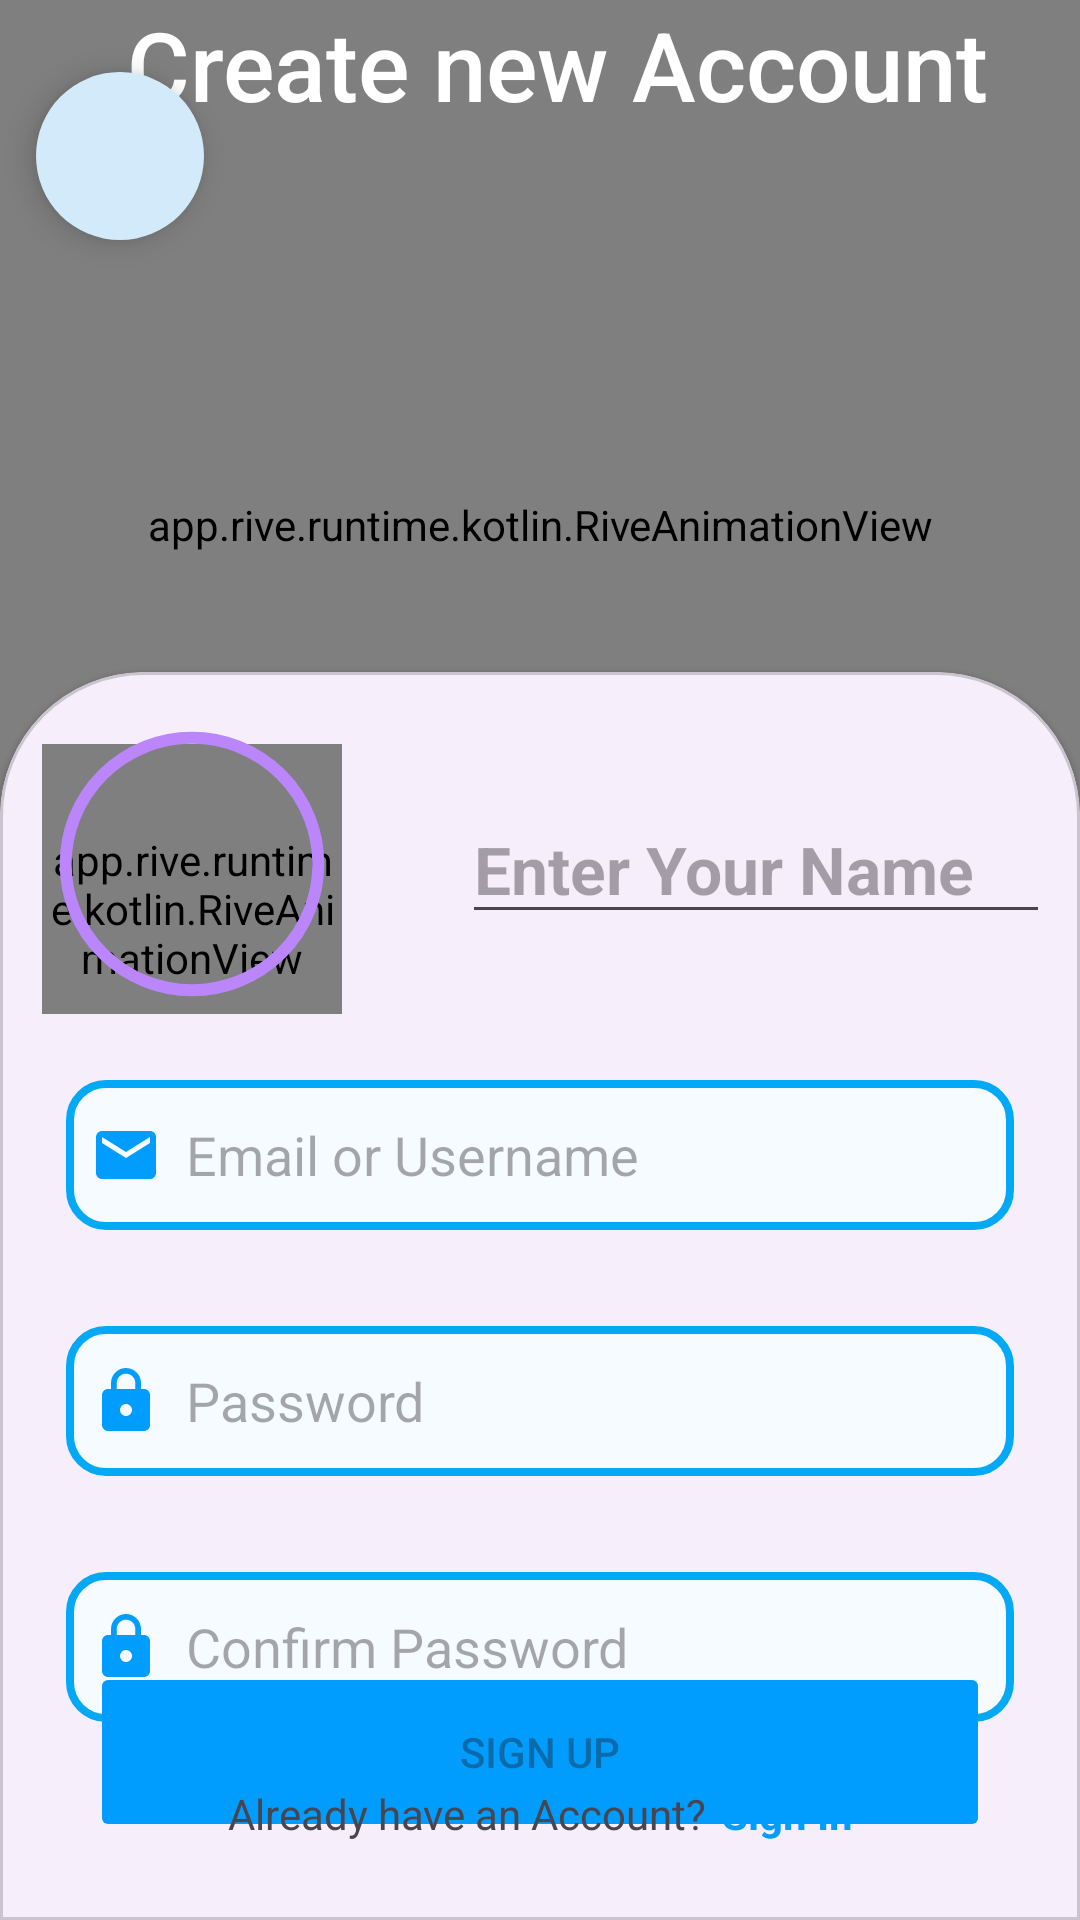

The Android layout XML behind this screen, and the referenced resources:
<!-- AndroidManifest.xml: application theme Theme.MyNotes -->
<!-- res/layout/activity_sign_up.xml -->
<?xml version="1.0" encoding="utf-8"?>
<androidx.constraintlayout.widget.ConstraintLayout xmlns:android="http://schemas.android.com/apk/res/android"
    xmlns:app="http://schemas.android.com/apk/res-auto"
    xmlns:tools="http://schemas.android.com/tools"
    android:layout_width="match_parent"
    android:layout_height="match_parent"
    android:background="@color/app_theme"
    tools:context=".SignUpActivity">

    <app.rive.runtime.kotlin.RiveAnimationView
        android:id="@+id/signupCharacter"
        android:layout_width="match_parent"
        android:layout_height="350dp"
        app:riveResource="@raw/login_animation"
        tools:ignore="MissingConstraints"
        />

    <androidx.constraintlayout.widget.Guideline
        android:id="@+id/guideline3"
        android:layout_width="match_parent"
        android:layout_height="match_parent"
        android:orientation="horizontal"
        app:layout_constraintGuide_percent=".35" />

    <com.google.android.material.floatingactionbutton.FloatingActionButton
        android:id="@+id/fab_back"
        android:layout_width="wrap_content"
        app:shapeAppearance="@style/Widget.Material3.CircularProgressIndicator"
        android:layout_height="wrap_content"
        android:layout_marginStart="12dp"
        android:layout_marginTop="24dp"
        android:clickable="true"
        android:src="@drawable/baseline_arrow_back_ios_new_24"
        app:backgroundTint="@color/app_theme_light"
        app:layout_constraintStart_toStartOf="parent"
        app:layout_constraintTop_toTopOf="parent"
        app:tint="@color/app_theme"
        android:focusable="true"
        android:contentDescription="@string/back" />

    <TextView
        android:id="@+id/textView"
        android:layout_width="wrap_content"
        android:layout_height="wrap_content"
        android:layout_marginStart="12dp"
        android:fontFamily="sans-serif-medium"
        android:text="@string/create_new_account"
        android:textColor="@color/white"
        android:textSize="32sp"
        app:layout_constraintEnd_toEndOf="parent"
        app:layout_constraintStart_toStartOf="parent"
        android:background="@android:color/transparent"
        tools:ignore="MissingConstraints" />

    <com.google.android.material.card.MaterialCardView
        android:id="@+id/cardView"
        style="@style/custom_card_view_style"
        android:layout_width="match_parent"
        android:layout_height="0dp"
        app:layout_constraintBottom_toBottomOf="parent"
        app:layout_constraintTop_toTopOf="@+id/guideline3">

        <androidx.constraintlayout.widget.ConstraintLayout
            android:layout_width="match_parent"
            android:layout_height="match_parent">

            <FrameLayout
                android:id="@+id/profileLayout"
                android:layout_width="100dp"
                android:layout_height="100dp"
                app:layout_constraintStart_toStartOf="parent"
                app:layout_constraintTop_toTopOf="parent"
                app:layout_constraintBottom_toTopOf="@id/etEmail"
                >

                <app.rive.runtime.kotlin.RiveAnimationView
                    android:id="@+id/profileAnimation"
                    android:layout_marginTop="10dp"
                    android:layout_width="match_parent"
                    android:layout_height="110dp"
                    app:riveResource="@raw/avatar_demo" />

                <ImageView
                    android:id="@+id/profilePic"
                    style="@drawable/circle"
                    android:layout_width="match_parent"
                    android:layout_height="match_parent"
                    android:orientation="vertical"
                    android:src="@drawable/circle"
                    android:padding="8dp"
                    app:layout_constraintBottom_toTopOf="@id/etEmail"
                    app:layout_constraintStart_toStartOf="parent"
                    app:layout_constraintTop_toTopOf="parent"
                    android:contentDescription="@string/profile_description" />

            </FrameLayout>

            <EditText
                android:id="@+id/profileEt"
                android:layout_width="225dp"
                android:layout_height="wrap_content"
                android:hint="@string/enter_your_name"
                android:textColor="@color/black"
                android:textSize="22sp"
                android:layout_marginStart="40dp"
                android:textStyle="bold"
                app:layout_constraintBottom_toBottomOf="@+id/profileLayout"
                app:layout_constraintStart_toEndOf="@+id/profileLayout"
                app:layout_constraintTop_toTopOf="parent"
                android:autofillHints="name"
                android:inputType="textPersonName" />

            <EditText
                android:id="@+id/etEmail"
                android:layout_width="match_parent"
                android:layout_height="50dp"
                android:layout_marginStart="8dp"
                android:layout_marginTop="22dp"
                android:layout_marginEnd="8dp"
                android:autofillHints="emailAddress"
                android:background="@drawable/edit_text_bg"
                android:drawableStart="@drawable/baseline_email_24"
                android:drawablePadding="8dp"
                android:ems="10"
                android:hint="@string/email_hint"
                android:inputType="textEmailAddress"
                android:padding="8dp"
                app:layout_constraintEnd_toEndOf="parent"
                app:layout_constraintHorizontal_bias="1.0"
                app:layout_constraintStart_toStartOf="parent"
                app:layout_constraintTop_toBottomOf="@id/profileLayout"
                tools:ignore="TextFields" />

            <EditText
                android:id="@+id/etPassword"
                android:layout_width="match_parent"
                android:layout_height="50dp"
                android:layout_marginStart="8dp"
                android:layout_marginTop="32dp"
                android:layout_marginEnd="8dp"
                android:autofillHints="password"
                android:background="@drawable/edit_text_bg"
                android:drawableStart="@drawable/baseline_lock_24"
                android:drawablePadding="8dp"
                android:drawingCacheQuality="auto"
                android:ems="10"
                android:hint="@string/password_hint"
                android:inputType="textPassword"
                android:padding="8dp"
                app:layout_constraintEnd_toEndOf="parent"
                app:layout_constraintHorizontal_bias="0.0"
                app:layout_constraintStart_toStartOf="parent"
                app:layout_constraintTop_toBottomOf="@+id/etEmail" />

            <EditText
                android:id="@+id/etConfirmPassword"
                android:layout_width="match_parent"
                android:layout_height="50dp"
                android:layout_marginStart="8dp"
                android:layout_marginTop="32dp"
                android:layout_marginEnd="8dp"
                android:autofillHints="password"
                android:background="@drawable/edit_text_bg"
                android:drawableStart="@drawable/baseline_lock_24"
                android:drawablePadding="8dp"
                android:drawingCacheQuality="auto"
                android:ems="10"
                android:hint="@string/password_confirm_hint"
                android:inputType="textPassword"
                android:padding="8dp"
                app:layout_constraintEnd_toEndOf="parent"
                app:layout_constraintHorizontal_bias="0.0"
                app:layout_constraintStart_toStartOf="parent"
                app:layout_constraintTop_toBottomOf="@+id/etPassword"
                tools:ignore="MissingConstraints" />

            <Button
                android:id="@+id/btnSignUp"
                android:layout_width="0dp"
                android:layout_height="60dp"
                android:layout_marginStart="16dp"
                android:layout_marginEnd="16dp"
                android:layout_marginBottom="32dp"
                android:backgroundTint="@color/app_theme"
                android:enabled="false"
                android:text="@string/sign_up"
                app:layout_constraintBottom_toBottomOf="parent"
                app:layout_constraintEnd_toEndOf="parent"
                app:layout_constraintStart_toStartOf="parent"
                app:layout_constraintTop_toBottomOf="@+id/etConfirmPassword" />

            <LinearLayout
                android:layout_width="wrap_content"
                android:layout_height="wrap_content"
                android:layout_marginBottom="12dp"
                android:orientation="horizontal"
                app:layout_constraintBottom_toBottomOf="parent"
                app:layout_constraintEnd_toEndOf="parent"
                app:layout_constraintStart_toStartOf="parent">

                <TextView
                    android:id="@+id/textView3"
                    android:layout_width="wrap_content"
                    android:layout_height="wrap_content"
                    android:layout_weight="0"
                    android:text="@string/already_have_an_account" />

                <TextView
                    android:id="@+id/signIn"
                    android:layout_width="wrap_content"
                    android:layout_height="wrap_content"
                    android:layout_marginStart="5dp"
                    android:layout_weight="0"
                    android:text="@string/sign_in"
                    android:textColor="@color/app_theme"
                    android:textStyle="bold" />
            </LinearLayout>
        </androidx.constraintlayout.widget.ConstraintLayout>
    </com.google.android.material.card.MaterialCardView>


</androidx.constraintlayout.widget.ConstraintLayout>
<!-- resources referenced by this layout -->
<resources>
  <color name="app_theme">#009dff</color>
  <color name="app_theme_light">#D2EAFA</color>
  <color name="black">#FF000000</color>
  <color name="white">#FFFFFFFF</color>
  <!-- drawable baseline_email_24 (drawable) -->
  <vector android:height="24dp" android:tint="@color/app_theme"
      android:viewportHeight="24" android:viewportWidth="24"
      android:width="24dp" xmlns:android="http://schemas.android.com/apk/res/android">
      <path android:fillColor="@android:color/white" android:pathData="M20,4L4,4c-1.1,0 -1.99,0.9 -1.99,2L2,18c0,1.1 0.9,2 2,2h16c1.1,0 2,-0.9 2,-2L22,6c0,-1.1 -0.9,-2 -2,-2zM20,8l-8,5 -8,-5L4,6l8,5 8,-5v2z"/>
  </vector>
  <!-- drawable baseline_lock_24 (drawable) -->
  <vector android:height="24dp" android:tint="@color/app_theme"
      android:viewportHeight="24" android:viewportWidth="24"
      android:width="24dp" xmlns:android="http://schemas.android.com/apk/res/android">
      <path android:fillColor="@android:color/white" android:pathData="M18,8h-1L17,6c0,-2.76 -2.24,-5 -5,-5S7,3.24 7,6v2L6,8c-1.1,0 -2,0.9 -2,2v10c0,1.1 0.9,2 2,2h12c1.1,0 2,-0.9 2,-2L20,10c0,-1.1 -0.9,-2 -2,-2zM12,17c-1.1,0 -2,-0.9 -2,-2s0.9,-2 2,-2 2,0.9 2,2 -0.9,2 -2,2zM15.1,8L8.9,8L8.9,6c0,-1.71 1.39,-3.1 3.1,-3.1 1.71,0 3.1,1.39 3.1,3.1v2z"/>
  </vector>
  <!-- drawable circle (drawable) -->
  <?xml version="1.0" encoding="utf-8"?>
  <shape xmlns:android="http://schemas.android.com/apk/res/android"
      android:innerRadius="0dp"
      android:shape="ring"
      android:thicknessRatio="1.9"
      android:useLevel="false" >
      <solid android:color="@android:color/transparent" />
  
      <stroke
          android:width="4dp"
          android:color="@color/purple_200" />
  </shape>
  <!-- drawable edit_text_bg (drawable) -->
  <?xml version="1.0" encoding="utf-8"?>
  <shape xmlns:android="http://schemas.android.com/apk/res/android" android:shape="rectangle">
      <solid android:color="@color/edit_text_background" />
      <corners android:radius="12dp" />
  
      <stroke android:width="2.5dp" android:color="@color/edit_text_border" />
  
  </shape>
  <string name="already_have_an_account">Already have an Account?</string>
  <string name="back">Back</string>
  <string name="create_new_account">Create new Account</string>
  <string name="email_hint">Email or Username</string>
  <string name="enter_your_name">Enter Your Name</string>
  <string name="password_confirm_hint">Confirm Password</string>
  <string name="password_hint">Password</string>
  <string name="profile_description">Profile</string>
  <string name="sign_in">Sign In</string>
  <string name="sign_up">Sign Up</string>
  <style name="custom_card_view_style" parent="Widget.MaterialComponents.CardView">
  
          <item name="shapeAppearanceOverlay">@style/custom_card_view</item>
  
      </style>
  <style name="Theme.MyNotes" parent="Base.Theme.MyNotes" />
  <color name="purple_200">#FFBB86FC</color>
  <color name="edit_text_background">#f6fbff</color>
  <color name="edit_text_border">#03A9F4</color>
  <style name="custom_card_view" parent="">
          <item name="cornerFamily">rounded</item>
          <item name="cornerSizeTopRight">48dp</item>
          <item name="cornerSizeTopLeft">48dp</item>
          <item name="cornerSizeBottomLeft">0dp</item>
          <item name="cornerSizeBottomRight">0dp</item>
      </style>
  <style name="Base.Theme.MyNotes" parent="Theme.Material3.Light.NoActionBar">
          
          
      </style>
</resources>
